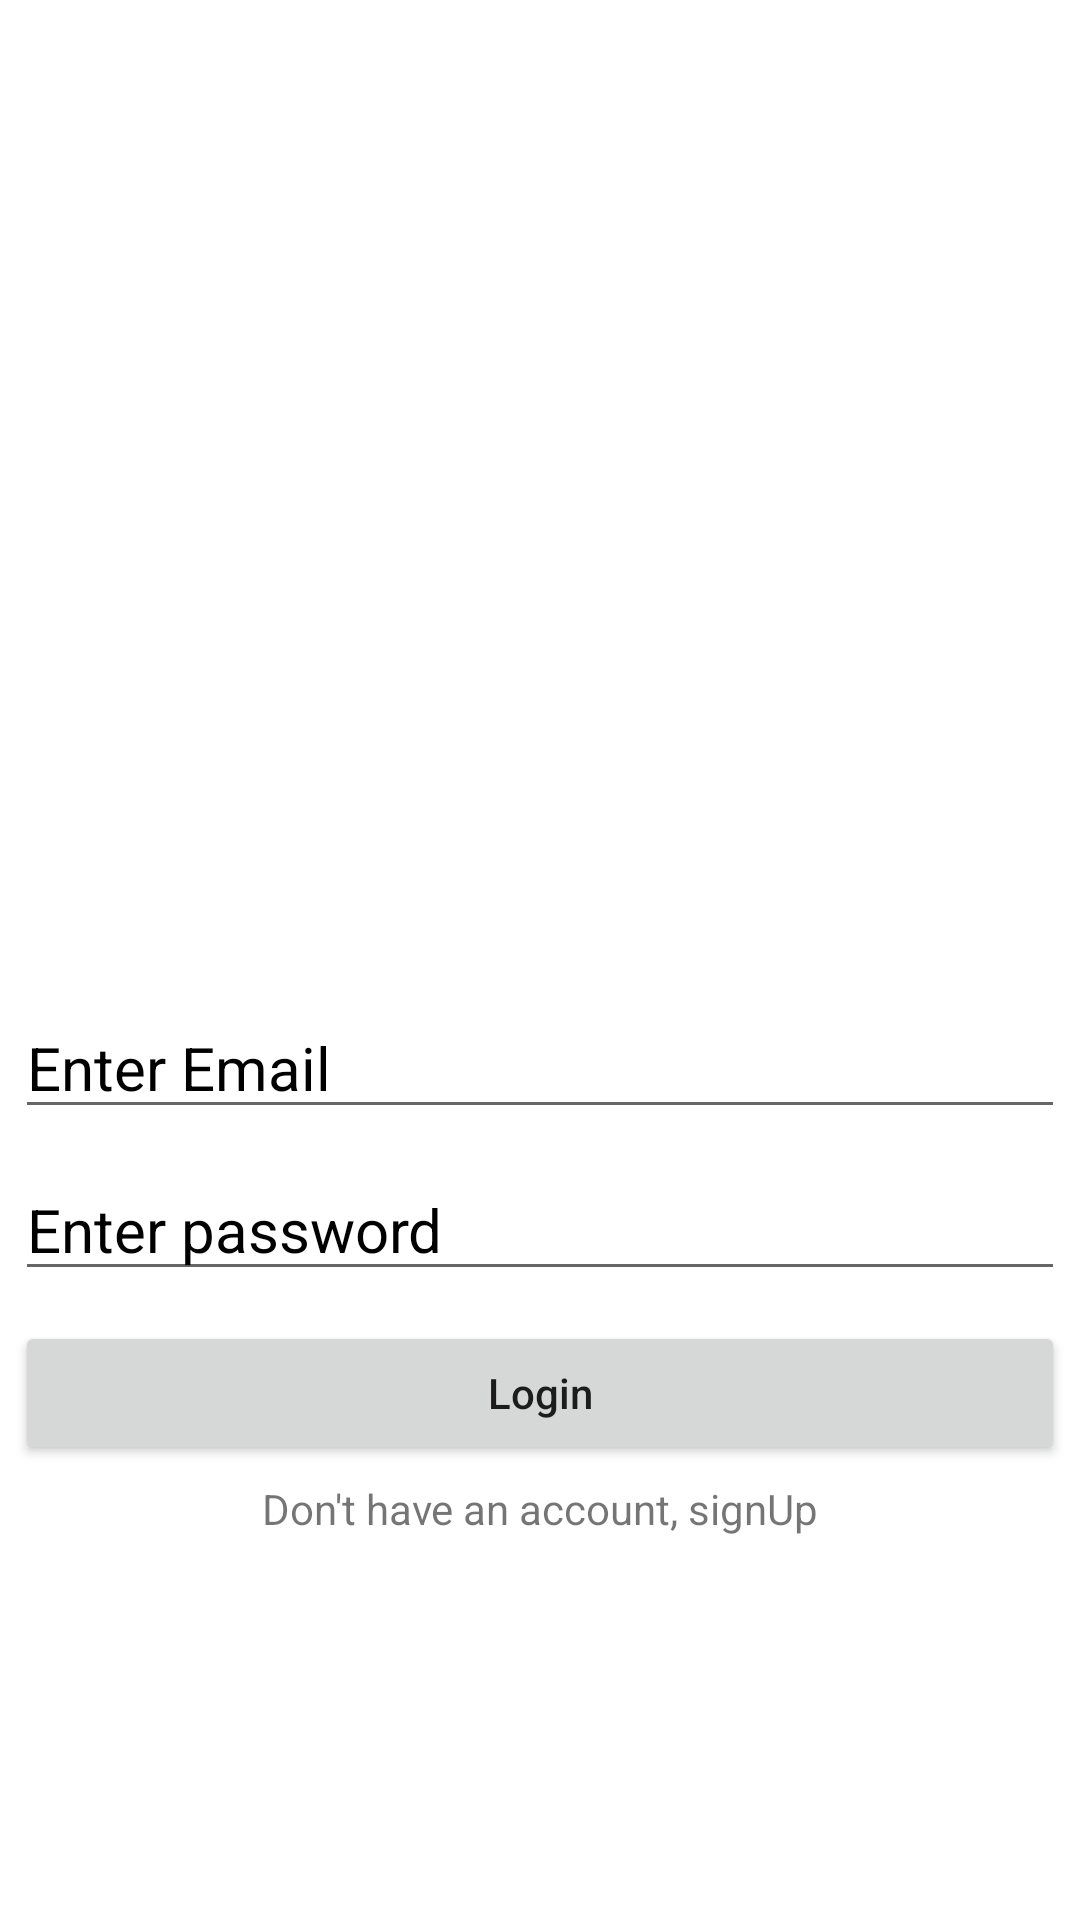

Produce the Android XML layout that renders to this screen, including the resource entries it uses.
<!-- AndroidManifest.xml: application theme Theme.ZWalletApp -->
<!-- res/layout/activity_login.xml -->
<?xml version="1.0" encoding="utf-8"?>
<LinearLayout xmlns:android="http://schemas.android.com/apk/res/android"
    xmlns:app="http://schemas.android.com/apk/res-auto"
    xmlns:tools="http://schemas.android.com/tools"
    android:layout_width="match_parent"
    android:layout_height="match_parent"
    android:orientation="vertical"
    android:gravity="center"
    android:layout_margin="20dp"
    tools:context=".LoginActivity">

    <ImageView
        android:layout_width="200dp"
        android:layout_height="200dp"
        android:src="@drawable/applogo"/>
    
    <EditText
        android:id="@+id/email"
        android:layout_width="match_parent"
        android:layout_height="wrap_content"
        android:hint="Enter Email"
        android:textColor="#000"
        android:textSize="20sp"
        android:layout_margin="5dp"
        android:inputType="textEmailAddress"
        android:textColorHint="#000"/>

    <EditText
        android:id="@+id/password"
        android:layout_width="match_parent"
        android:layout_height="wrap_content"
        android:hint="Enter password"
        android:textColor="#000"
        android:inputType="textPassword"
        android:textSize="20sp"
        android:layout_margin="5dp"
        android:textColorHint="#000"/>

    <Button
        android:id="@+id/loginBtn"
        android:layout_width="match_parent"
        android:layout_height="wrap_content"
        android:textAllCaps="false"
        android:layout_margin="5dp"
        android:text="Login"/>

    <TextView
        android:id="@+id/loginQn"
        android:layout_width="match_parent"
        android:layout_height="wrap_content"
        android:text="Don't have an account, signUp"
        android:gravity="center"/>

</LinearLayout>
<!-- resources referenced by this layout -->
<resources>
  <style name="Theme.ZWalletApp" parent="Theme.MaterialComponents.DayNight.NoActionBar">
          
          <item name="colorPrimary">@color/purple_500</item>
          <item name="colorPrimaryVariant">@color/purple_700</item>
          <item name="colorOnPrimary">@color/white</item>
          
          <item name="colorSecondary">@color/teal_200</item>
          <item name="colorSecondaryVariant">@color/teal_700</item>
          <item name="colorOnSecondary">@color/black</item>
          
          <item name="android:statusBarColor" tools:targetApi="l">?attr/colorPrimaryVariant</item>
          
      </style>
  <!-- not gathered from this repository: default colours our renderer supplied (Android Studio template values) -->
  <color name="purple_500">#FF6200EE</color>
  <color name="purple_700">#FF3700B3</color>
  <color name="teal_200">#FF03DAC5</color>
  <color name="teal_700">#FF018786</color>
  <color name="black">#FF000000</color>
  <color name="white">#FFFFFFFF</color>
</resources>
